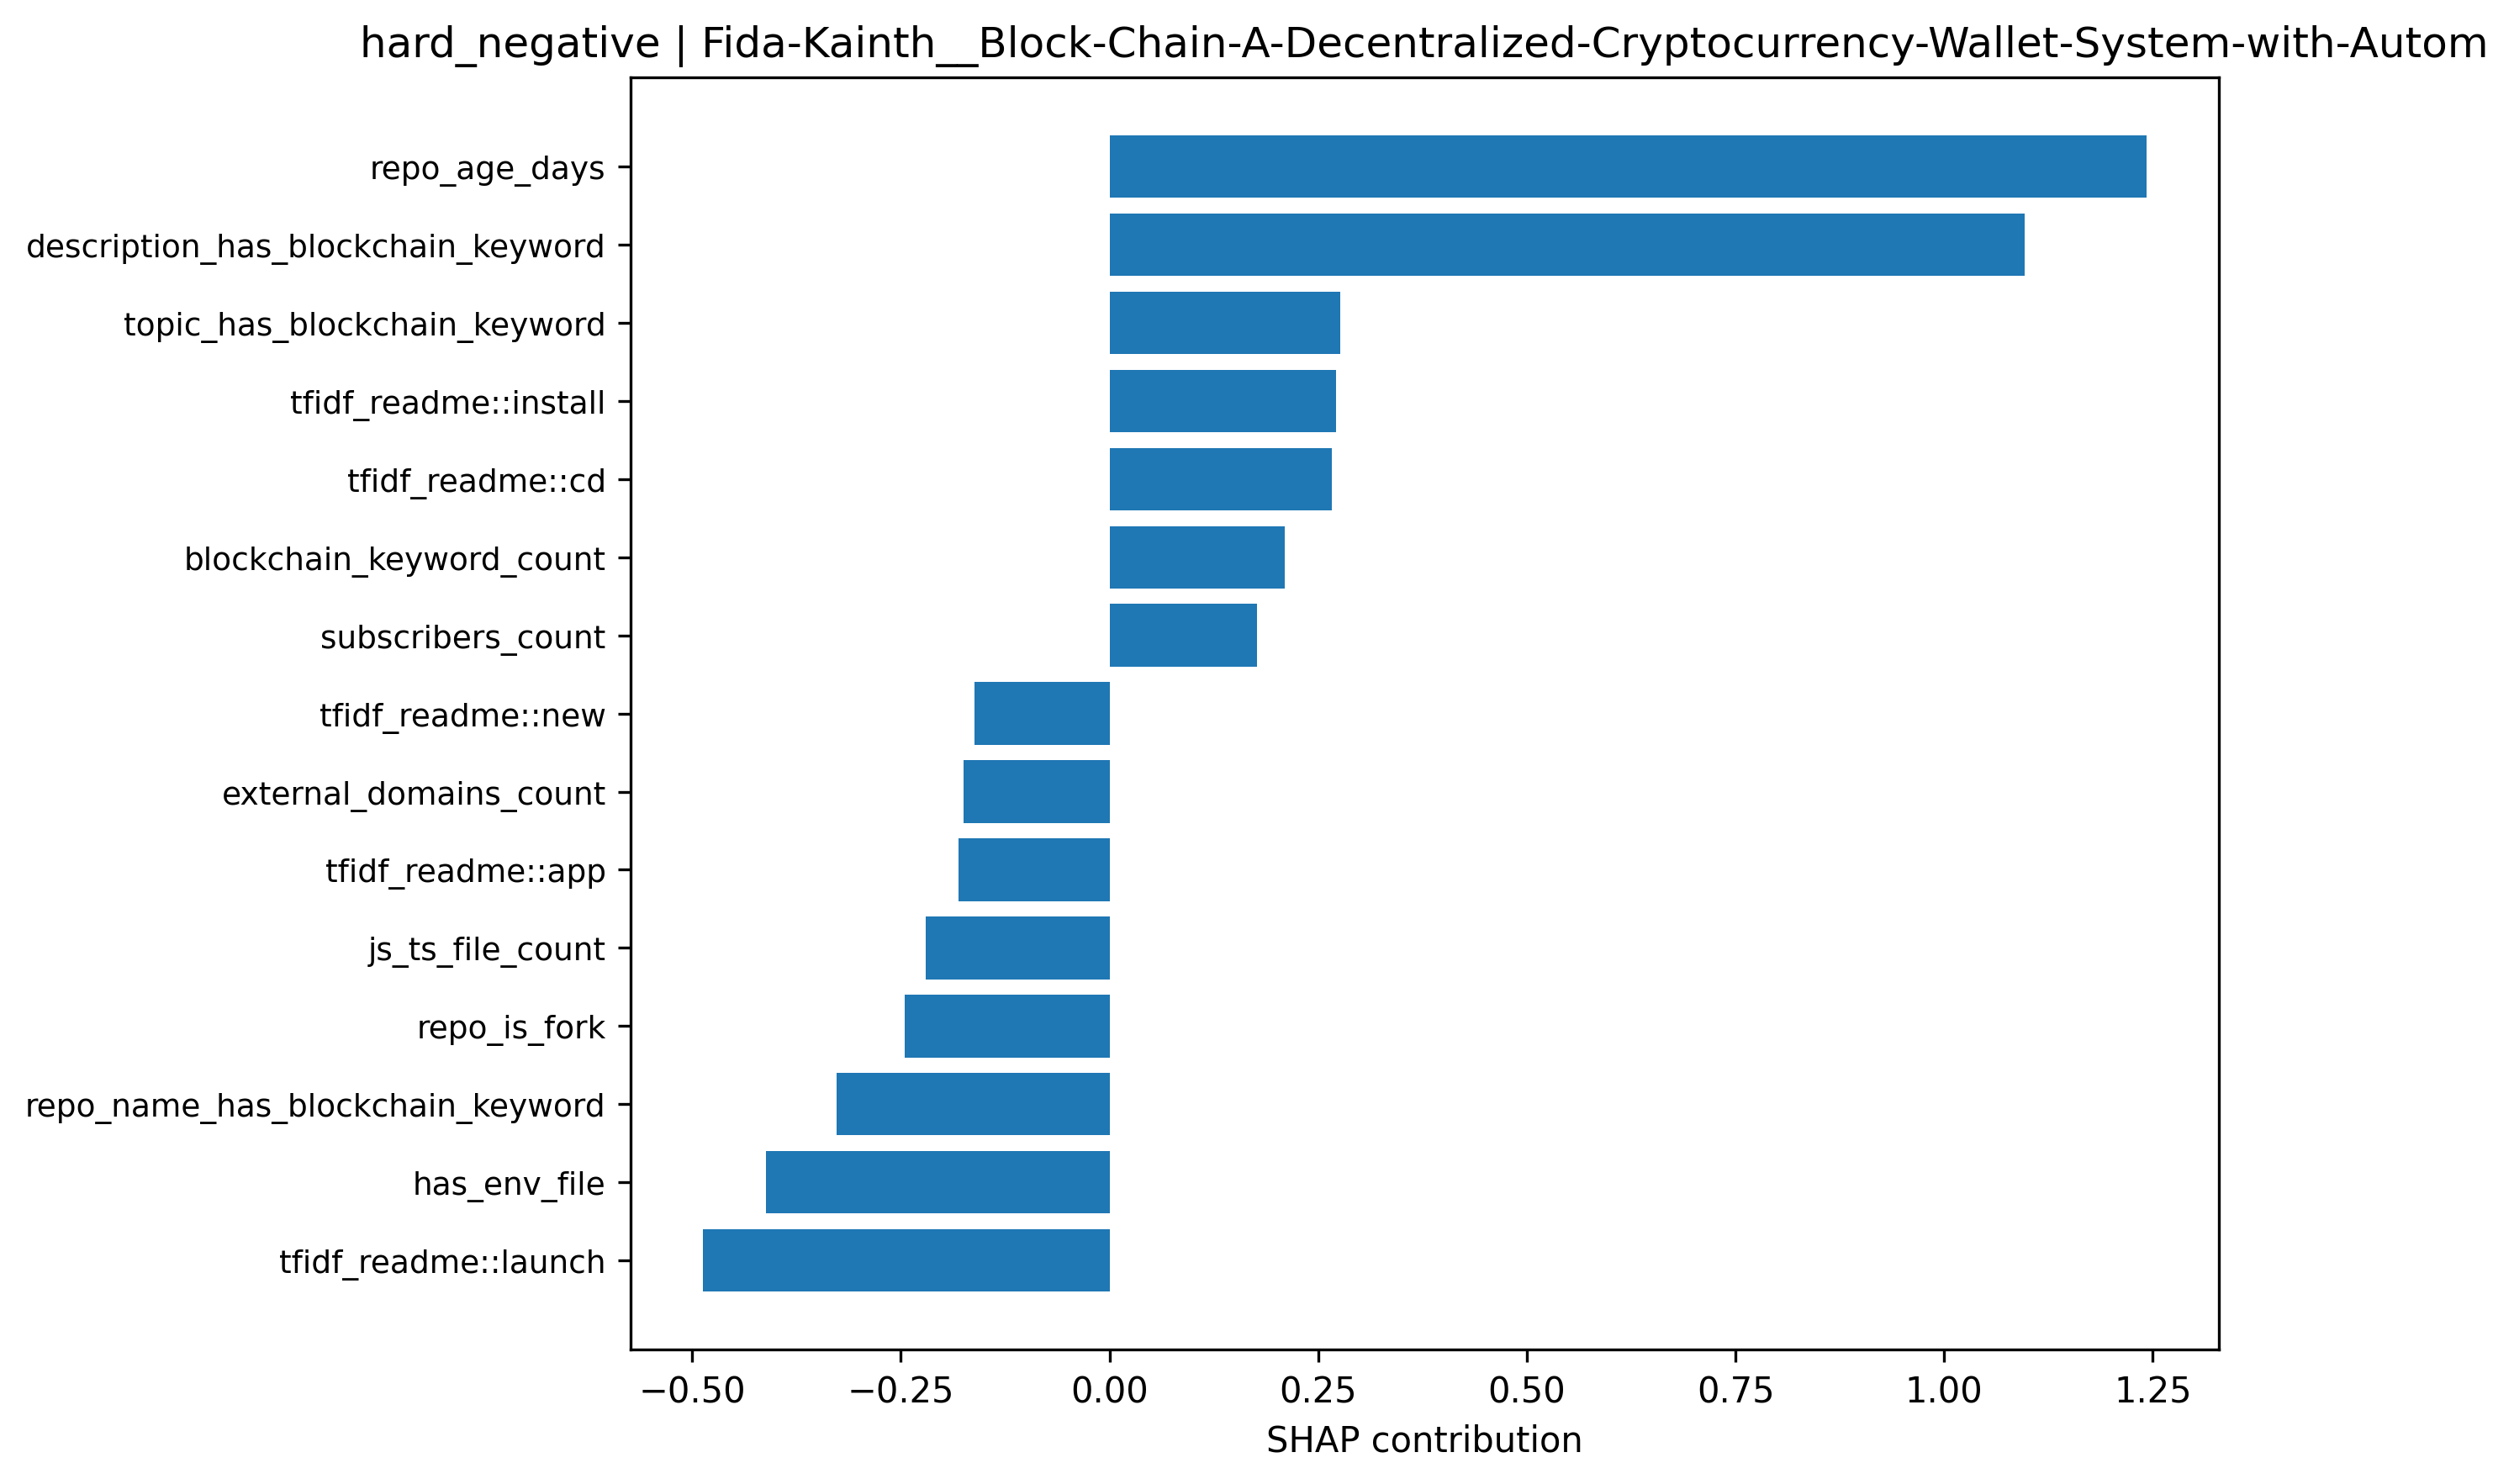

The data file committed next to this chart (first rows):
feature, shap_value, abs_shap
repo_age_days, 1.242, 1.242
description_has_blockchain_keyword, 1.096, 1.096
tfidf_readme::launch, -0.4875, 0.4875
has_env_file, -0.4113, 0.4113
repo_name_has_blockchain_keyword, -0.3268, 0.3268
topic_has_blockchain_keyword, 0.2762, 0.2762
tfidf_readme::install, 0.2718, 0.2718
tfidf_readme::cd, 0.2665, 0.2665
repo_is_fork, -0.2454, 0.2454
js_ts_file_count, -0.2204, 0.2204
blockchain_keyword_count, 0.2096, 0.2096
tfidf_readme::app, -0.1805, 0.1805
subscribers_count, 0.1768, 0.1768
external_domains_count, -0.1746, 0.1746
tfidf_readme::new, -0.1617, 0.1617
